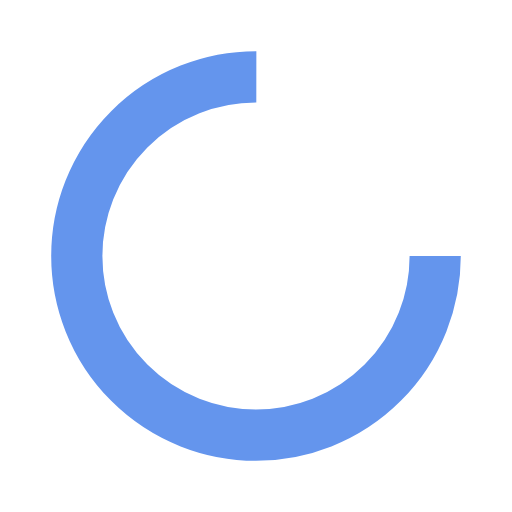
t = 0.00 s
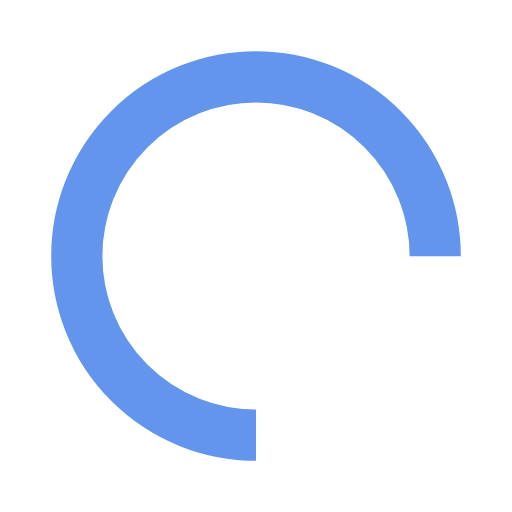
t = 0.25 s
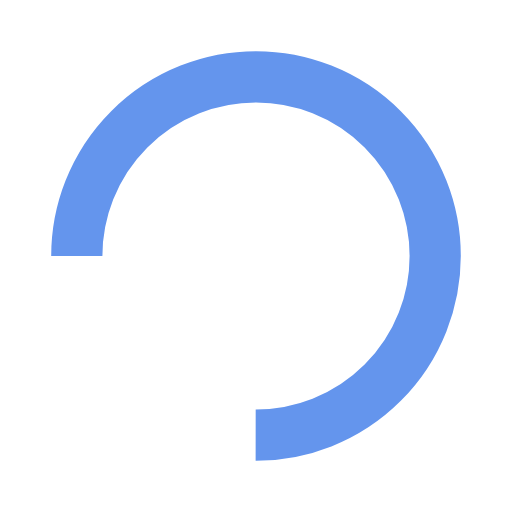
t = 0.50 s
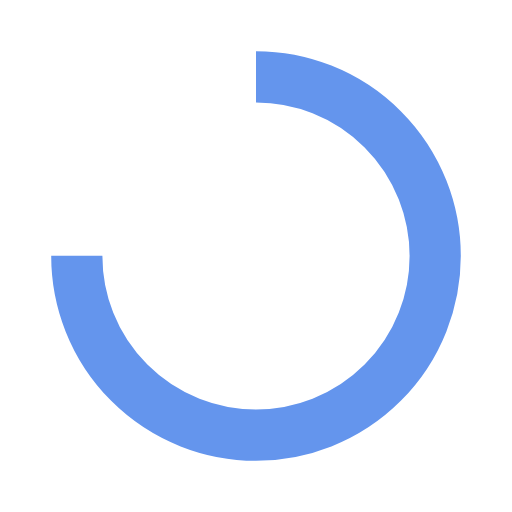
t = 0.75 s

The animated SVG that drew these frames (rendered in a browser with its animation timeline set to each time). Animation: 1 SMIL element (animateTransform=1); one cycle of 1.00 s, repeats indefinitely.

<?xml version="1.0" encoding="utf-8"?>
<svg xmlns="http://www.w3.org/2000/svg" xmlns:xlink="http://www.w3.org/1999/xlink" style="margin: auto; background: none; display: block; shape-rendering: auto;" width="200px" height="200px" viewBox="0 0 100 100" preserveAspectRatio="xMidYMid">
<circle cx="50" cy="50" fill="none" stroke="#6495ED" stroke-width="10" r="35" stroke-dasharray="164.93361431346415 56.97787143782138">
  <animateTransform attributeName="transform" type="rotate" repeatCount="indefinite" dur="1s" values="0 50 50;360 50 50" keyTimes="0;1"></animateTransform>
</circle>
<!-- [ldio] generated by https://loading.io/ --></svg>